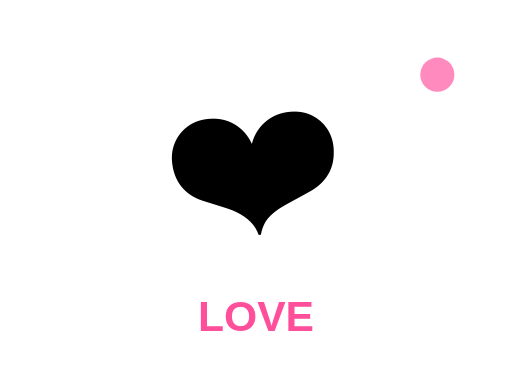
t = 0.00 s
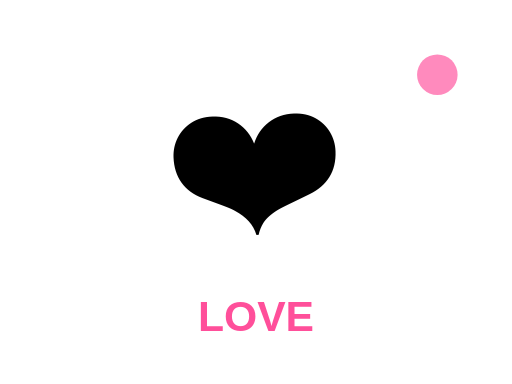
t = 0.10 s
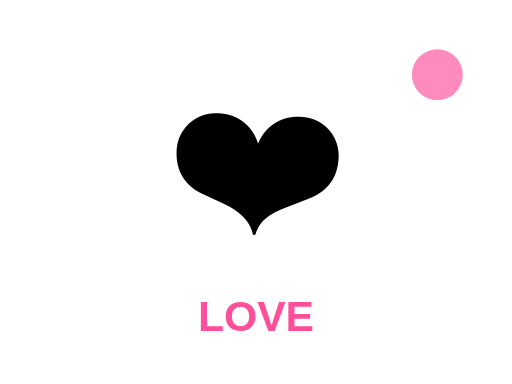
t = 0.26 s
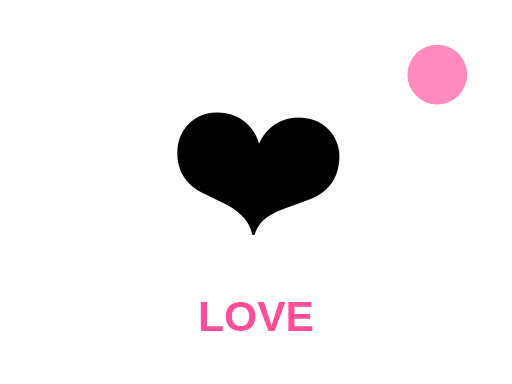
t = 0.40 s
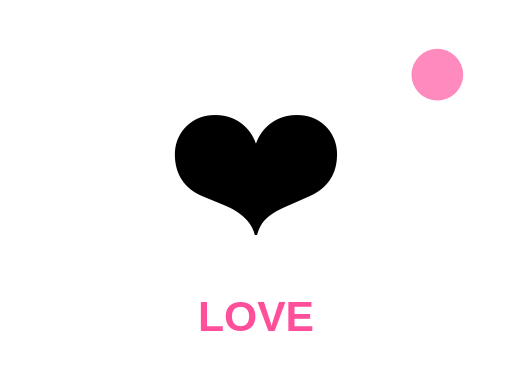
t = 0.53 s
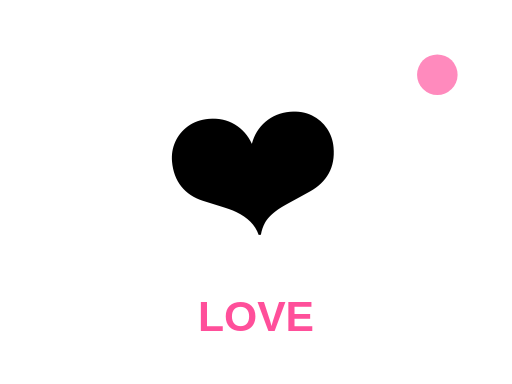
t = 0.70 s

The animated SVG that drew these frames (rendered in a browser with its animation timeline set to each time). Animation: 2 SMIL elements (animate=1,animateTransform=1); one cycle of 0.80 s, repeats indefinitely.

<svg xmlns="http://www.w3.org/2000/svg" viewBox="0 0 240 180"><rect width="240" height="180" rx="36" fill="#fff"/><g><text x="120" y="105" text-anchor="middle" font-size="86">❤️</text><animateTransform attributeName="transform" type="rotate" values="-5 120 90;5 120 90;-5 120 90" dur="0.7s" repeatCount="indefinite"/></g><text x="120" y="155" text-anchor="middle" font-family="Arial,sans-serif" font-size="20" font-weight="700" fill="#ff4f9a">LOVE</text><circle cx="205" cy="35" r="12" fill="#ff8abd"><animate attributeName="r" values="8;14;8" dur="0.8s" repeatCount="indefinite"/></circle></svg>
